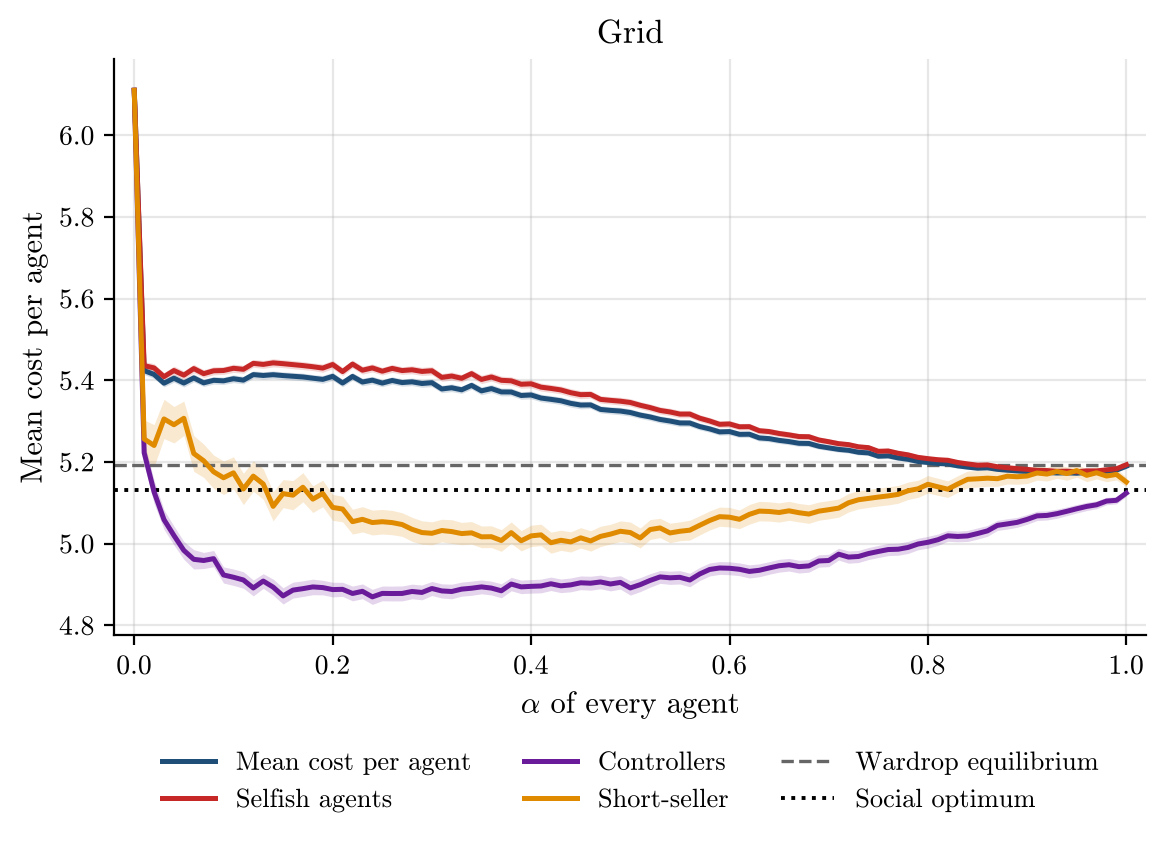

Data behind this chart, as committed beside it:
alpha, runs, incomplete_runs, mean_cost_per_agent, mean_cost_per_agent_ci95, selfish_agent_cost, selfish_agent_cost_ci95, controller_cost, controller_cost_ci95, short_seller_cost, short_seller_cost_ci95, wardrop_per_agent, optimum_per_agent
0.0, 500, 0, 6.11, 0.0, 6.11, 0.0, 6.11, 0.0, 6.11, 0.0, 5.192, 5.131
0.01, 500, 0, 5.424, 0.009542, 5.436, 0.01014, 5.223, 0.02728, 5.256, 0.04661, 5.192, 5.131
0.02, 500, 0, 5.414, 0.009802, 5.43, 0.01042, 5.127, 0.02843, 5.24, 0.05108, 5.192, 5.131
0.03, 500, 0, 5.393, 0.009079, 5.409, 0.009693, 5.059, 0.02383, 5.305, 0.04814, 5.192, 5.131
0.04, 500, 0, 5.405, 0.009894, 5.424, 0.01069, 5.02, 0.02311, 5.291, 0.04468, 5.192, 5.131
0.05, 500, 0, 5.393, 0.00969, 5.413, 0.01039, 4.984, 0.02187, 5.307, 0.04216, 5.192, 5.131
0.06, 500, 0, 5.406, 0.009749, 5.429, 0.01052, 4.962, 0.0237, 5.221, 0.0439, 5.192, 5.131
0.07, 500, 0, 5.394, 0.008837, 5.416, 0.0095, 4.959, 0.01976, 5.203, 0.04075, 5.192, 5.131
0.08, 500, 0, 5.4, 0.009257, 5.423, 0.009955, 4.963, 0.01988, 5.176, 0.04096, 5.192, 5.131
0.09, 500, 0, 5.399, 0.008902, 5.424, 0.009499, 4.923, 0.0198, 5.161, 0.04103, 5.192, 5.131
0.1, 500, 0, 5.404, 0.009513, 5.429, 0.01011, 4.918, 0.02007, 5.173, 0.03921, 5.192, 5.131
0.11, 500, 0, 5.4, 0.009096, 5.427, 0.009712, 4.911, 0.02017, 5.134, 0.0384, 5.192, 5.131
0.12, 500, 0, 5.414, 0.008945, 5.441, 0.009566, 4.892, 0.01944, 5.165, 0.03718, 5.192, 5.131
0.13, 500, 0, 5.412, 0.009138, 5.439, 0.009709, 4.908, 0.01801, 5.146, 0.03736, 5.192, 5.131
0.14, 500, 0, 5.414, 0.009303, 5.443, 0.009954, 4.894, 0.01959, 5.091, 0.03567, 5.192, 5.131
0.15, 500, 0, 5.412, 0.009101, 5.441, 0.009657, 4.872, 0.0199, 5.123, 0.03437, 5.192, 5.131
0.16, 500, 0, 5.41, 0.009392, 5.438, 0.01002, 4.886, 0.01946, 5.119, 0.03573, 5.192, 5.131
0.17, 500, 0, 5.408, 0.009229, 5.436, 0.009756, 4.89, 0.01913, 5.138, 0.03567, 5.192, 5.131
0.18, 500, 0, 5.405, 0.008806, 5.433, 0.009393, 4.894, 0.01907, 5.109, 0.03273, 5.192, 5.131
0.19, 500, 0, 5.402, 0.009555, 5.43, 0.01018, 4.892, 0.01786, 5.123, 0.03251, 5.192, 5.131
0.2, 500, 0, 5.41, 0.00975, 5.439, 0.01029, 4.888, 0.0179, 5.089, 0.03176, 5.192, 5.131
0.21, 500, 0, 5.393, 0.009201, 5.421, 0.00976, 4.888, 0.01719, 5.085, 0.03123, 5.192, 5.131
0.22, 500, 0, 5.41, 0.009271, 5.44, 0.00983, 4.878, 0.01809, 5.054, 0.03031, 5.192, 5.131
0.23, 500, 0, 5.396, 0.009241, 5.425, 0.009766, 4.883, 0.01803, 5.06, 0.03095, 5.192, 5.131
0.24, 500, 0, 5.4, 0.009366, 5.43, 0.009918, 4.87, 0.01848, 5.052, 0.03039, 5.192, 5.131
0.25, 500, 0, 5.393, 0.008868, 5.422, 0.009354, 4.878, 0.01805, 5.054, 0.03008, 5.192, 5.131
0.26, 500, 0, 5.4, 0.009161, 5.429, 0.009702, 4.878, 0.0182, 5.052, 0.02973, 5.192, 5.131
0.27, 500, 0, 5.394, 0.008903, 5.424, 0.009389, 4.878, 0.0183, 5.047, 0.02892, 5.192, 5.131
0.28, 500, 0, 5.396, 0.009274, 5.426, 0.009802, 4.883, 0.01789, 5.035, 0.02939, 5.192, 5.131
0.29, 500, 0, 5.392, 0.009353, 5.422, 0.009936, 4.881, 0.01807, 5.027, 0.02868, 5.192, 5.131
0.3, 500, 0, 5.394, 0.00964, 5.423, 0.01018, 4.89, 0.01725, 5.025, 0.02818, 5.192, 5.131
0.31, 500, 0, 5.379, 0.009051, 5.407, 0.00954, 4.884, 0.01733, 5.032, 0.02756, 5.192, 5.131
0.32, 500, 0, 5.382, 0.009471, 5.41, 0.009966, 4.883, 0.01781, 5.03, 0.02905, 5.192, 5.131
0.33, 500, 0, 5.377, 0.008776, 5.405, 0.009214, 4.889, 0.01727, 5.025, 0.02725, 5.192, 5.131
0.34, 500, 0, 5.388, 0.009273, 5.416, 0.00973, 4.891, 0.0174, 5.027, 0.02763, 5.192, 5.131
0.35, 500, 0, 5.374, 0.009647, 5.402, 0.01017, 4.894, 0.01692, 5.017, 0.02656, 5.192, 5.131
0.36, 500, 0, 5.38, 0.009762, 5.408, 0.01031, 4.891, 0.01684, 5.017, 0.02665, 5.192, 5.131
0.37, 500, 0, 5.372, 0.009646, 5.4, 0.01013, 4.885, 0.01714, 5.008, 0.02655, 5.192, 5.131
0.38, 500, 0, 5.371, 0.009375, 5.399, 0.009901, 4.901, 0.01645, 5.027, 0.02621, 5.192, 5.131
0.39, 500, 0, 5.363, 0.009253, 5.39, 0.009719, 4.894, 0.01654, 5.007, 0.02487, 5.192, 5.131
0.4, 500, 0, 5.364, 0.009538, 5.391, 0.01003, 4.896, 0.01653, 5.019, 0.02617, 5.192, 5.131
0.41, 500, 0, 5.357, 0.009252, 5.383, 0.00975, 4.896, 0.01681, 5.022, 0.02622, 5.192, 5.131
0.42, 500, 0, 5.353, 0.009091, 5.38, 0.009565, 4.902, 0.01646, 5.002, 0.02579, 5.192, 5.131
0.43, 500, 0, 5.35, 0.009196, 5.376, 0.009665, 4.897, 0.01664, 5.008, 0.0247, 5.192, 5.131
0.44, 500, 0, 5.344, 0.009276, 5.37, 0.009756, 4.899, 0.01693, 5.004, 0.02466, 5.192, 5.131
0.45, 500, 0, 5.339, 0.009349, 5.365, 0.009859, 4.904, 0.01674, 5.014, 0.02494, 5.192, 5.131
0.46, 500, 0, 5.34, 0.008899, 5.365, 0.009349, 4.903, 0.01703, 5.007, 0.02497, 5.192, 5.131
0.47, 500, 0, 5.329, 0.008749, 5.353, 0.009174, 4.906, 0.01672, 5.018, 0.02488, 5.192, 5.131
0.48, 500, 0, 5.326, 0.008682, 5.351, 0.009113, 4.901, 0.01691, 5.023, 0.02407, 5.192, 5.131
0.49, 500, 0, 5.325, 0.00918, 5.349, 0.009625, 4.905, 0.01643, 5.03, 0.0254, 5.192, 5.131
0.5, 500, 0, 5.321, 0.008799, 5.346, 0.009227, 4.892, 0.01764, 5.027, 0.02572, 5.192, 5.131
0.51, 500, 0, 5.315, 0.008516, 5.339, 0.008896, 4.9, 0.0171, 5.014, 0.02445, 5.192, 5.131
0.52, 500, 0, 5.31, 0.008669, 5.333, 0.009094, 4.91, 0.01655, 5.035, 0.0244, 5.192, 5.131
0.53, 500, 0, 5.304, 0.008662, 5.326, 0.009058, 4.919, 0.01573, 5.038, 0.02365, 5.192, 5.131
0.54, 500, 0, 5.3, 0.008727, 5.322, 0.009136, 4.916, 0.01619, 5.026, 0.02387, 5.192, 5.131
0.55, 500, 0, 5.296, 0.008651, 5.317, 0.009055, 4.918, 0.01634, 5.03, 0.02308, 5.192, 5.131
0.56, 500, 0, 5.295, 0.008572, 5.317, 0.008952, 4.911, 0.01661, 5.033, 0.02432, 5.192, 5.131
0.57, 500, 0, 5.287, 0.008239, 5.307, 0.008609, 4.926, 0.01608, 5.045, 0.02364, 5.192, 5.131
0.58, 500, 0, 5.281, 0.008101, 5.3, 0.008489, 4.937, 0.01593, 5.057, 0.02336, 5.192, 5.131
0.59, 500, 0, 5.274, 0.008045, 5.292, 0.008424, 4.94, 0.01568, 5.066, 0.02349, 5.192, 5.131
... 41 more rows
